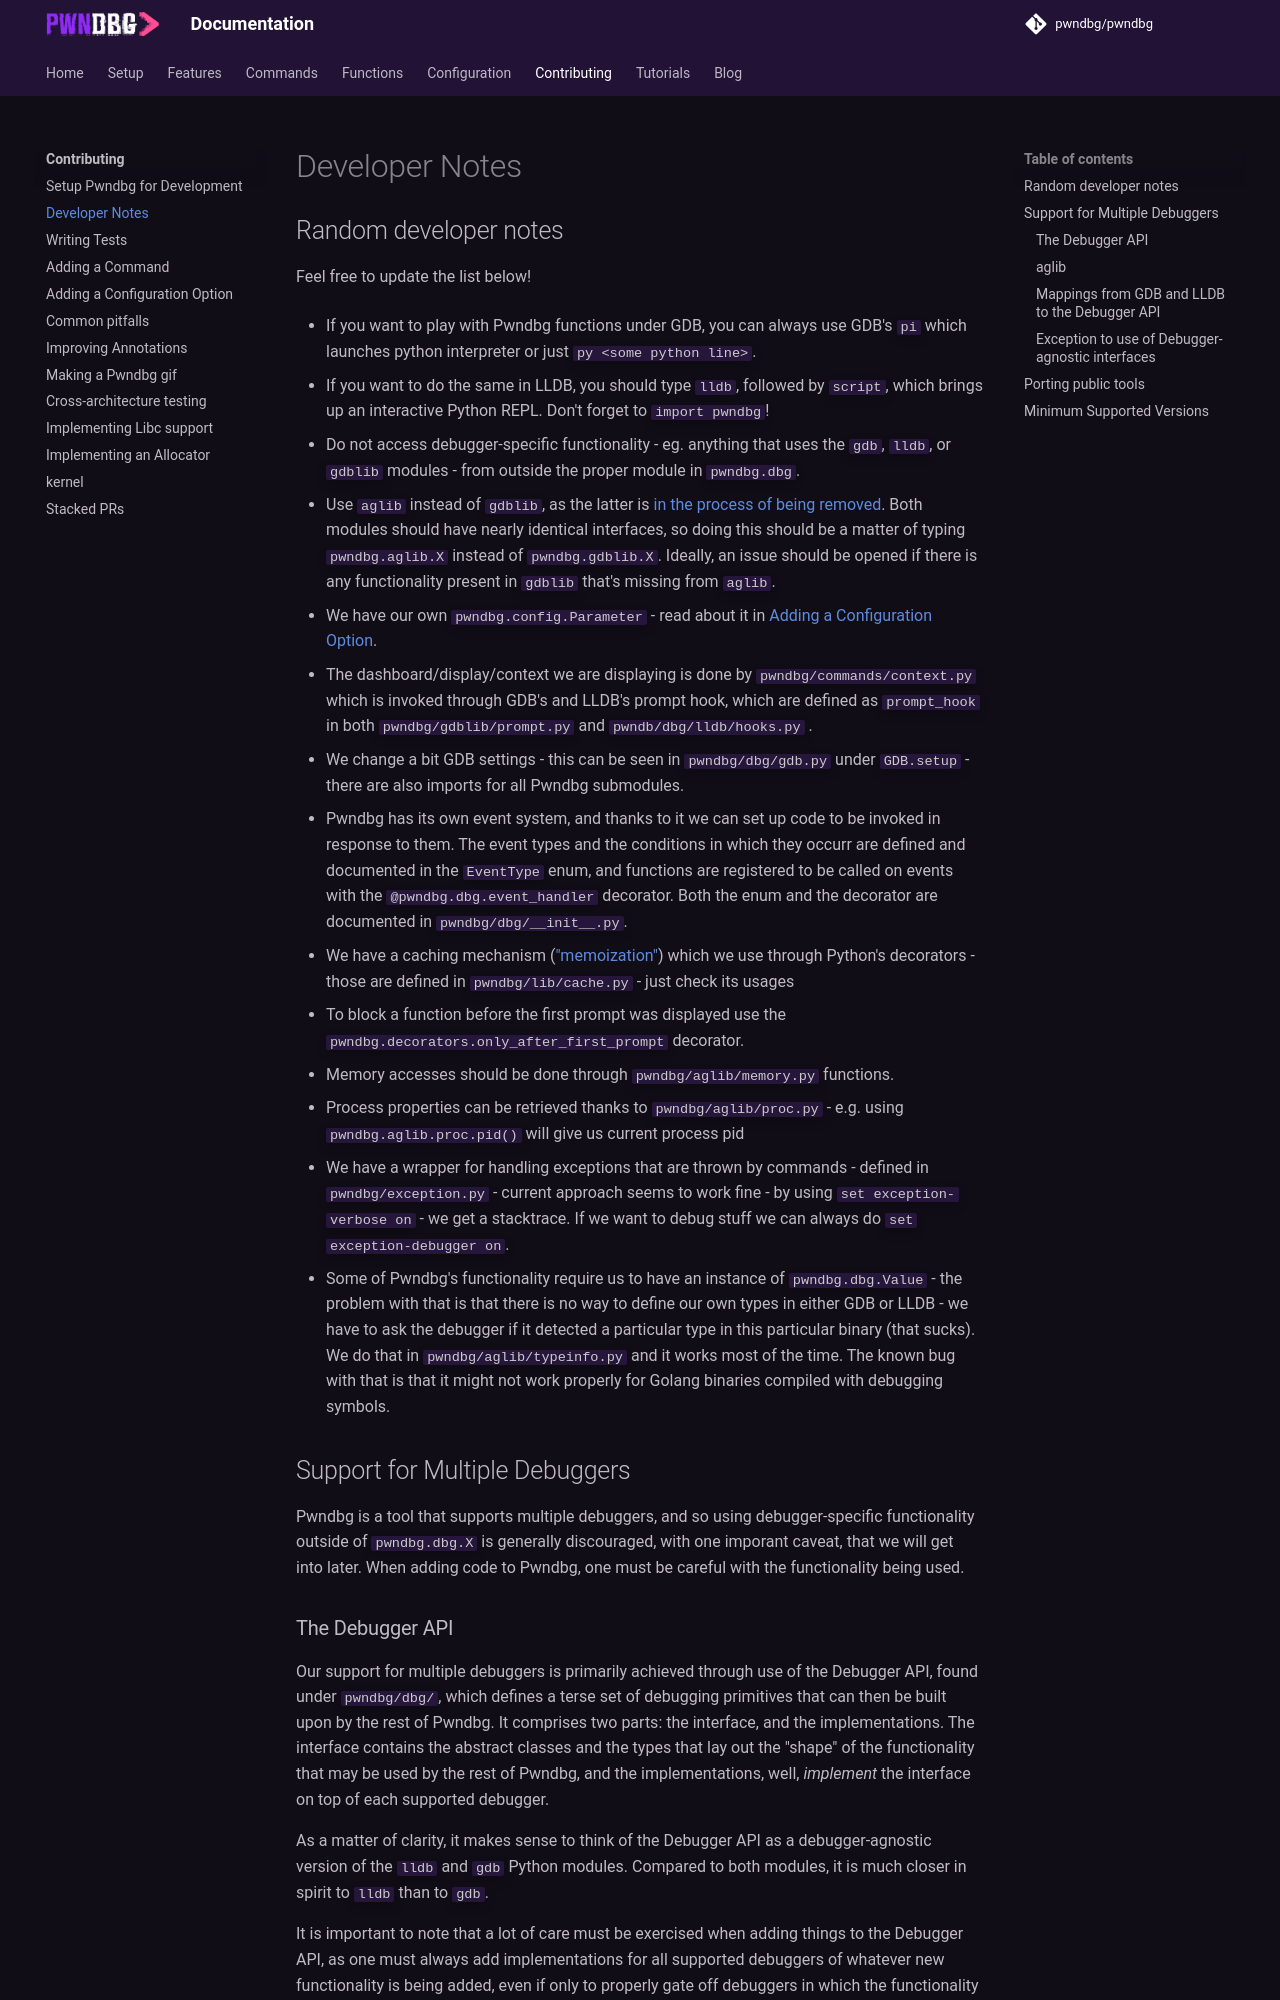

repository: pwndbg/pwndbg · page: dev/contributing/dev-notes/index.html · generator: mkdocs

# Developer Notes

## Random developer notes

Feel free to update the list below!

* If you want to play with Pwndbg functions under GDB, you can always use GDB's `pi` which launches python interpreter or just `py <some python line>`.

* If you want to do the same in LLDB, you should type `lldb`, followed by `script`, which brings up an interactive Python REPL. Don't forget to `import pwndbg`!

* Do not access debugger-specific functionality - eg. anything that uses the `gdb`, `lldb`, or `gdblib` modules - from outside the proper module in `pwndbg.dbg`.

* Use `aglib` instead of `gdblib`, as the latter is [in the process of being removed](https://github.com/pwndbg/pwndbg/issues/2489). Both modules should have nearly identical interfaces, so doing this should be a matter of typing `pwndbg.aglib.X` instead of `pwndbg.gdblib.X`. Ideally, an issue should be opened if there is any functionality present in `gdblib` that's missing from `aglib`.

* We have our own `pwndbg.config.Parameter` - read about it in [Adding a Configuration Option](adding-a-parameter.md).

* The dashboard/display/context we are displaying is done by `pwndbg/commands/context.py` which is invoked through GDB's and LLDB's prompt hook, which are defined as `prompt_hook` in both `pwndbg/gdblib/prompt.py` and `pwndb/dbg/lldb/hooks.py` .

* We change a bit GDB settings - this can be seen in `pwndbg/dbg/gdb.py` under `GDB.setup` - there are also imports for all Pwndbg submodules.

* Pwndbg has its own event system, and thanks to it we can set up code to be invoked in response to them. The event types and the conditions in which they occurr are defined and documented in the `EventType` enum, and functions are registered to be called on events with the `@pwndbg.dbg.event_handler` decorator. Both the enum and the decorator are documented in `pwndbg/dbg/__init__.py`.

* We have a caching mechanism (["memoization"](https://en.wikipedia.org/wiki/Memoization)) which we use through Python's decorators - those are defined in `pwndbg/lib/cache.py` - just check its usages

* To block a function before the first prompt was displayed use the `pwndbg.decorators.only_after_first_prompt` decorator.

* Memory accesses should be done through `pwndbg/aglib/memory.py` functions.

* Process properties can be retrieved thanks to `pwndbg/aglib/proc.py` - e.g. using `pwndbg.aglib.proc.pid()` will give us current process pid


* We have a wrapper for handling exceptions that are thrown by commands - defined in `pwndbg/exception.py` - current approach seems to work fine - by using `set exception-verbose on` - we get a stacktrace. If we want to debug stuff we can always do `set exception-debugger on`.

* Some of Pwndbg's functionality require us to have an instance of `pwndbg.dbg.Value` - the problem with that is that there is no way to define our own types in either GDB or LLDB - we have to ask the debugger if it detected a particular type in this particular binary (that sucks). We do that in `pwndbg/aglib/typeinfo.py` and it works most of the time. The known bug with that is that it might not work properly for Golang binaries compiled with debugging symbols.

## Support for Multiple Debuggers

Pwndbg is a tool that supports multiple debuggers, and so using debugger-specific functionality
outside of `pwndbg.dbg.X` is generally discouraged, with one imporant caveat, that we will get into
later. When adding code to Pwndbg, one must be careful with the functionality being used.
